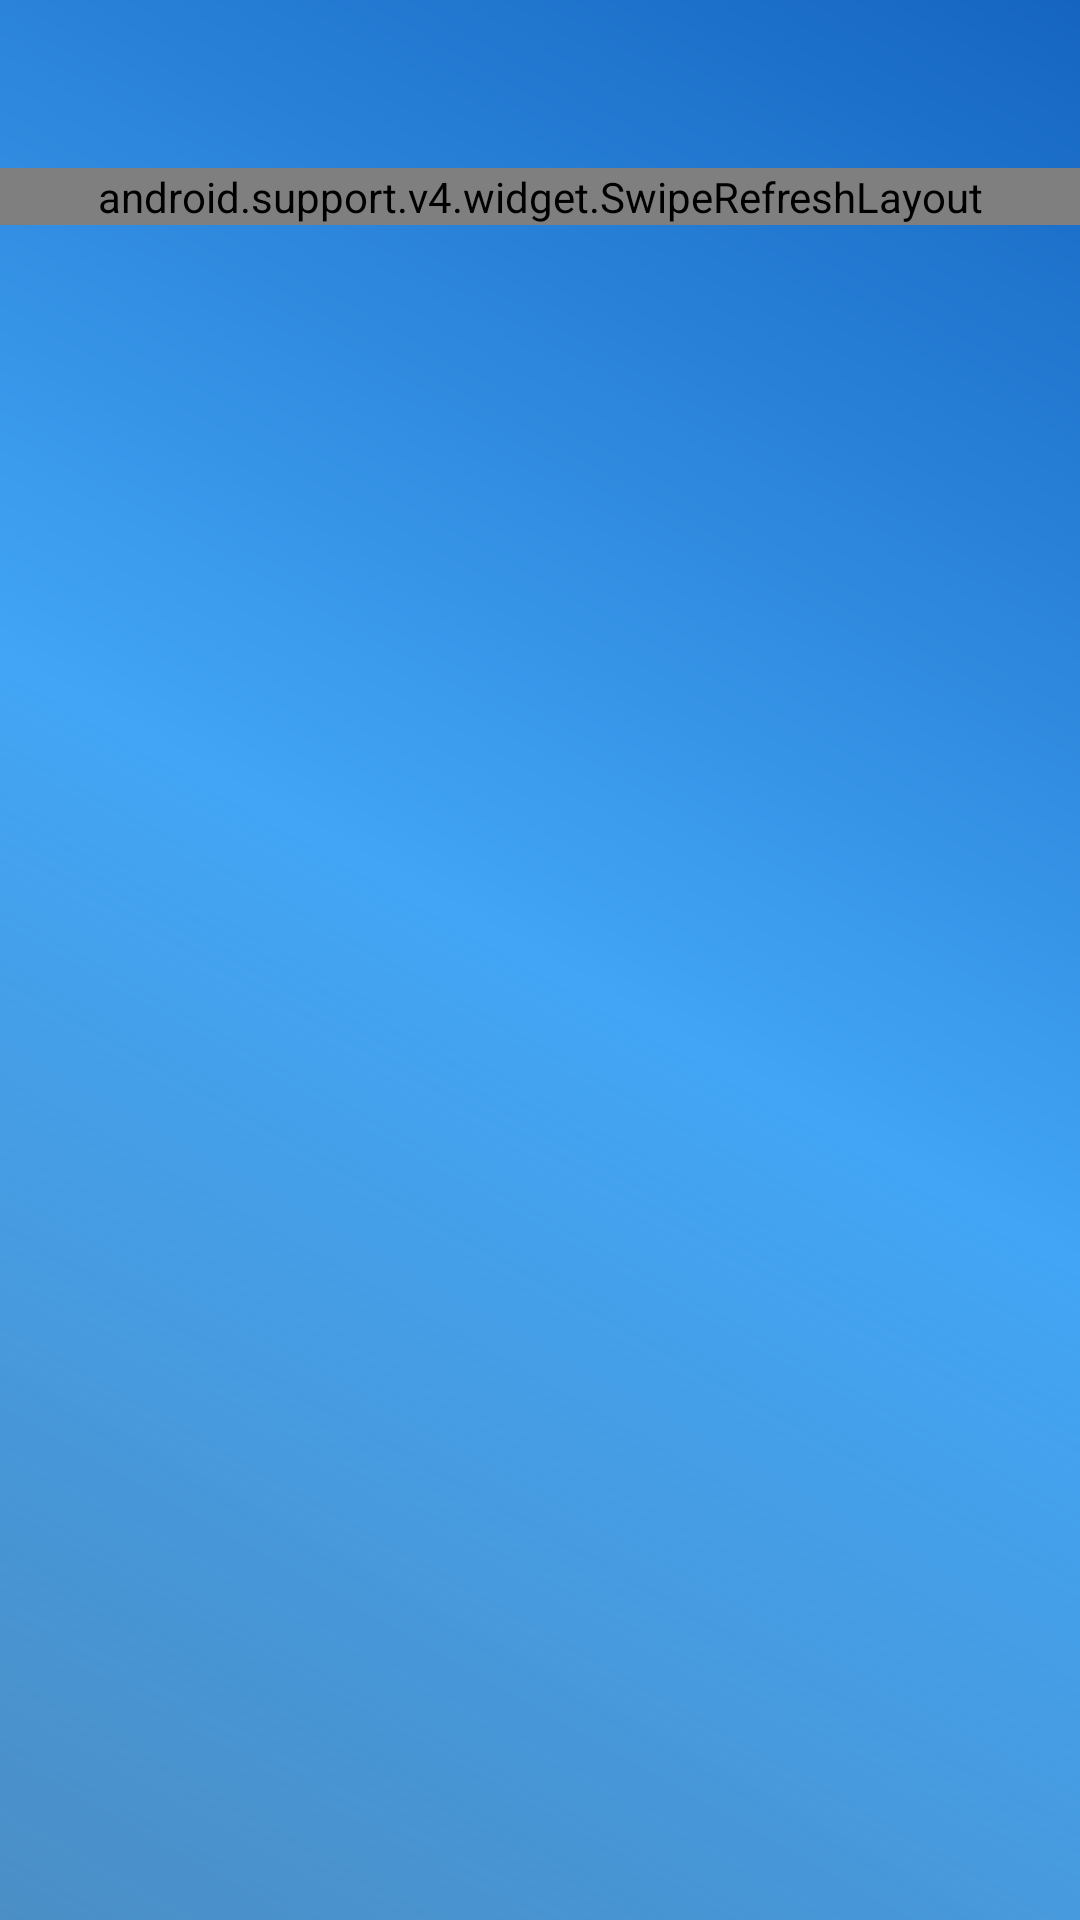

Android layout source for this screen:
<!-- AndroidManifest.xml: activity theme AppTheme.NoActionBar -->
<!-- res/layout/activity_weather.xml -->
<?xml version="1.0" encoding="utf-8"?>
<android.support.design.widget.CoordinatorLayout xmlns:android="http://schemas.android.com/apk/res/android"
    xmlns:app="http://schemas.android.com/apk/res-auto"
    xmlns:tools="http://schemas.android.com/tools"
    android:layout_width="match_parent"
    android:layout_height="match_parent"
    android:fitsSystemWindows="true"
    android:background="@drawable/gradient_1"
    tools:context=".activity.WeatherActivity">

    <android.support.design.widget.AppBarLayout
        android:layout_width="match_parent"
        android:layout_height="wrap_content"
        android:background="@android:color/transparent"
        android:theme="@style/AppTheme.AppBarOverlay"
        app:elevation="0dp">

        <android.support.v7.widget.Toolbar
            android:id="@+id/toolbar"
            android:layout_width="match_parent"
            android:layout_height="?attr/actionBarSize"
            app:popupTheme="@style/AppTheme.PopupOverlay"
            app:titleTextAppearance="@style/Toolbar.TitleText"
            app:titleTextColor="@color/colorPrimary" />
    </android.support.design.widget.AppBarLayout>

    <android.support.v7.widget.RecyclerView
        android:id="@+id/city_list_view"
        android:layout_width="match_parent"
        android:layout_height="wrap_content"
        android:background="@color/colorWhite"
        app:layout_behavior="@string/appbar_scrolling_view_behavior"
        android:visibility="gone"/>


    <android.support.v4.widget.SwipeRefreshLayout
        android:id="@+id/swipe_refresh_layout"
        android:layout_width="match_parent"
        android:layout_height="wrap_content"
        app:layout_behavior="@string/appbar_scrolling_view_behavior">

        <RelativeLayout
            android:layout_width="match_parent"
            android:layout_height="match_parent">

            <RelativeLayout
                android:id="@+id/current_location_layout"
                android:layout_width="180dp"
                android:layout_height="130dp"
                android:gravity="center"
                android:padding="15dp">

                <TextView
                    android:id="@+id/txt_location"
                    android:layout_width="wrap_content"
                    android:layout_height="wrap_content"
                    android:layout_alignParentLeft="true"
                    android:fontFamily="sans-serif-condensed"
                    android:text="Hoàn Kiếm, Hà Nội"
                    android:textColor="@color/colorWhite"
                    android:textSize="17sp"
                    android:textStyle="bold" />

                <TextView
                    android:id="@+id/txt_humidity"
                    android:layout_width="wrap_content"
                    android:layout_height="wrap_content"
                    android:layout_alignParentLeft="true"
                    android:layout_below="@+id/txt_location"
                    android:fontFamily="sans-serif-condensed"
                    android:text="Humidity 90%"
                    android:textColor="@color/colorWhite"
                    android:textSize="14sp"
                    android:textStyle="bold" />

                <TextView
                    android:id="@+id/txt_status"
                    android:layout_width="wrap_content"
                    android:layout_height="wrap_content"
                    android:layout_alignParentLeft="true"
                    android:layout_below="@+id/txt_humidity"
                    android:fontFamily="sans-serif-condensed"
                    android:text="Light rain"
                    android:textColor="@color/colorWhite"
                    android:textSize="14sp"
                    android:textStyle="bold" />

                <TextView
                    android:id="@+id/txt_feel_like"
                    android:layout_width="wrap_content"
                    android:layout_height="wrap_content"
                    android:layout_alignParentLeft="true"
                    android:layout_below="@+id/txt_status"
                    android:fontFamily="sans-serif-condensed"
                    android:text="Feel like 32 °C"
                    android:textColor="@color/colorWhite"
                    android:textSize="14sp"
                    android:textStyle="normal" />


            </RelativeLayout>

            <RelativeLayout
                android:id="@+id/current_temp_layout"
                android:layout_width="180dp"
                android:layout_height="130dp"
                android:layout_alignParentRight="true"
                android:gravity="center"
                android:padding="15dp">

                <TextView
                    android:id="@+id/txt_temp"
                    android:layout_width="wrap_content"
                    android:layout_height="wrap_content"
                    android:layout_centerInParent="true"
                    android:layout_toRightOf="@+id/img_temp"
                    android:fontFamily="sans-serif-condensed"
                    android:text="38 °C"
                    android:textColor="@color/colorWhite"
                    android:textSize="21sp"
                    android:textStyle="bold" />

                <LinearLayout
                    android:id="@+id/img_temp"
                    android:layout_width="wrap_content"
                    android:layout_height="wrap_content"
                    android:layout_centerInParent="true"
                    android:layout_marginEnd="-15dp"
                    android:gravity="center"
                    android:orientation="vertical" />

            </RelativeLayout>

            <TextView
                android:id="@+id/txt_hourly"
                android:layout_width="wrap_content"
                android:layout_height="wrap_content"
                android:layout_below="@+id/current_temp_layout"
                android:layout_marginBottom="15dp"
                android:layout_marginStart="15dp"
                android:fontFamily="sans-serif-condensed"
                android:text="HOURLY (48 hours later)"
                android:textColor="@color/colorWhite"
                android:textSize="15sp"
                android:textStyle="bold" />

            <android.support.v7.widget.RecyclerView
                android:id="@+id/hourly_list_view"
                android:layout_width="wrap_content"
                android:layout_height="wrap_content"
                android:layout_below="@+id/txt_hourly"></android.support.v7.widget.RecyclerView>

            <TextView
                android:id="@+id/txt_daily"
                android:layout_width="wrap_content"
                android:layout_height="wrap_content"
                android:layout_below="@+id/hourly_list_view"
                android:layout_marginBottom="15dp"
                android:layout_marginStart="15dp"
                android:fontFamily="sans-serif-condensed"
                android:text="DAILY (7 days later)"
                android:textColor="@color/colorWhite"
                android:textSize="15sp"
                android:textStyle="bold" />

            <android.support.v7.widget.RecyclerView
                android:id="@+id/daily_list_view"
                android:layout_width="wrap_content"
                android:layout_height="wrap_content"
                android:layout_alignParentBottom="true"
                android:layout_below="@+id/txt_daily">
            </android.support.v7.widget.RecyclerView>

            <TextView
                android:id="@+id/txt_updated"
                android:layout_width="wrap_content"
                android:layout_height="wrap_content"
                android:layout_marginRight="15dp"
                android:layout_marginBottom="10dp"
                android:layout_alignParentBottom="true"
                android:layout_alignParentRight="true"
                android:fontFamily="sans-serif-condensed"
                android:text="updated 07/17 11:22"
                android:textColor="@color/colorWhite"
                android:textSize="12sp"
                android:textStyle="normal" />

            <TextView
                android:id="@+id/txt_power_by"
                android:layout_width="wrap_content"
                android:layout_height="wrap_content"
                android:layout_marginLeft="15dp"
                android:layout_marginBottom="10dp"
                android:layout_alignParentBottom="true"
                android:layout_alignParentLeft="true"
                android:fontFamily="sans-serif-condensed"
                android:text="updated 07/17 11:22"
                android:textColor="@color/colorWhite"
                android:textSize="12sp"
                android:textStyle="normal" />

            <ProgressBar
                android:id="@+id/loading_layout"
                android:layout_width="wrap_content"
                android:layout_height="wrap_content"
                android:layout_centerInParent="true"
                android:background="@color/transparent"
                android:visibility="gone" />

        </RelativeLayout>
    </android.support.v4.widget.SwipeRefreshLayout>


</android.support.design.widget.CoordinatorLayout>
<!-- resources referenced by this layout -->
<resources>
  <color name="colorPrimary">#FFFFFF</color>
  <color name="colorWhite">#FFFFFF</color>
  <color name="transparent">#00000000</color>
  <!-- drawable gradient_1 (drawable) -->
  <?xml version="1.0" encoding="utf-8"?>
  <shape xmlns:android="http://schemas.android.com/apk/res/android">
      <gradient
          android:startColor="@color/colorMobi1"
          android:centerColor="@color/colorMobi2"
          android:endColor="@color/colorMobi3"
          android:gradientRadius="100%"
          android:type="linear"
          android:angle="45"/>
  </shape>
  <style name="AppTheme.AppBarOverlay" parent="ThemeOverlay.AppCompat.Dark.ActionBar" />
  <style name="AppTheme.PopupOverlay" parent="ThemeOverlay.AppCompat.Light" />
  <style name="Toolbar.TitleText" parent="TextAppearance.Widget.AppCompat.Toolbar.Title">
          <item name="android:textSize">17sp</item>
          <item name="android:textStyle">bold</item>
          <item name="android:fontFamily">sans-serif-condensed</item>
      </style>
  <style name="AppTheme.NoActionBar">
          <item name="windowActionBar">false</item>
          <item name="windowNoTitle">true</item>
          <item name="actionMenuTextAppearance">@style/MenuActionbar.Text</item>
          <item name="titleTextAppearance">@style/Toolbar.TitleText</item>
          <item name="actionMenuTextColor">@color/colorPrimary</item>
          <item name="android:windowDrawsSystemBarBackgrounds">true</item>
          <item name="android:statusBarColor">@android:color/transparent</item>
      </style>
  <color name="colorMobi1">#B30060af</color>
  <color name="colorMobi2">#42A5F5</color>
  <color name="colorMobi3">#1565C0</color>
  <style name="MenuActionbar.Text" parent="TextAppearance.Widget.AppCompat.ExpandedMenu.Item">
          <item name="android:color">@color/colorPrimary</item>
          <item name="android:textSize">17sp</item>
          <item name="android:textStyle">bold</item>
          <item name="android:fontFamily">sans-serif-condensed</item>
      </style>
</resources>
